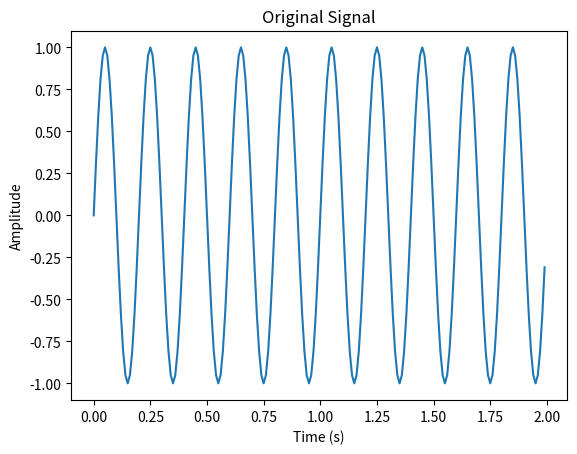
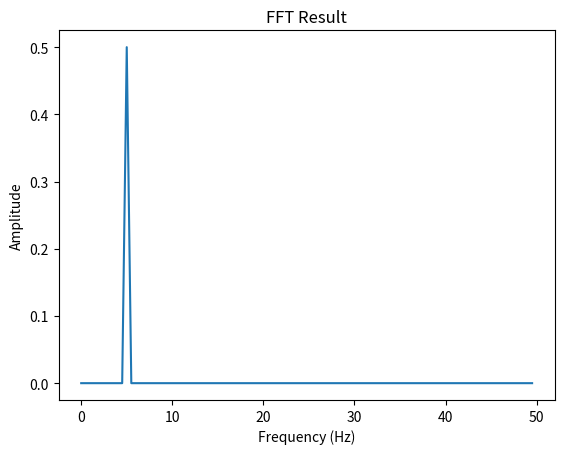

Write Python code to recreate these figures, in order.

import numpy as np
import matplotlib.pyplot as plt

# Create a sample signal
frequency = 5  # Frequency of the sine wave (in Hz)
sampling_rate = 100  # Sampling rate (in samples per second)
duration = 2  # Duration of the signal (in seconds)

t = np.linspace(0, duration, duration * sampling_rate, endpoint=False)  # Time vector
signal = np.sin(2 * np.pi * frequency * t)  # Sampled sine wave

# Perform the Fast Fourier Transform (FFT)
fft_result = np.fft.fft(signal)
fft_frequency = np.fft.fftfreq(len(signal), 1 / sampling_rate)

# Plot the original signal
plt.figure(1)
plt.plot(t, signal)
plt.xlabel("Time (s)")
plt.ylabel("Amplitude")
plt.title("Original Signal")

# Plot the FFT result (only the positive frequencies)
plt.figure(2)
plt.plot(fft_frequency[:len(fft_frequency)//2], np.abs(fft_result[:len(fft_result)//2]) / len(fft_result))
plt.xlabel("Frequency (Hz)")
plt.ylabel("Amplitude")
plt.title("FFT Result")

plt.show()